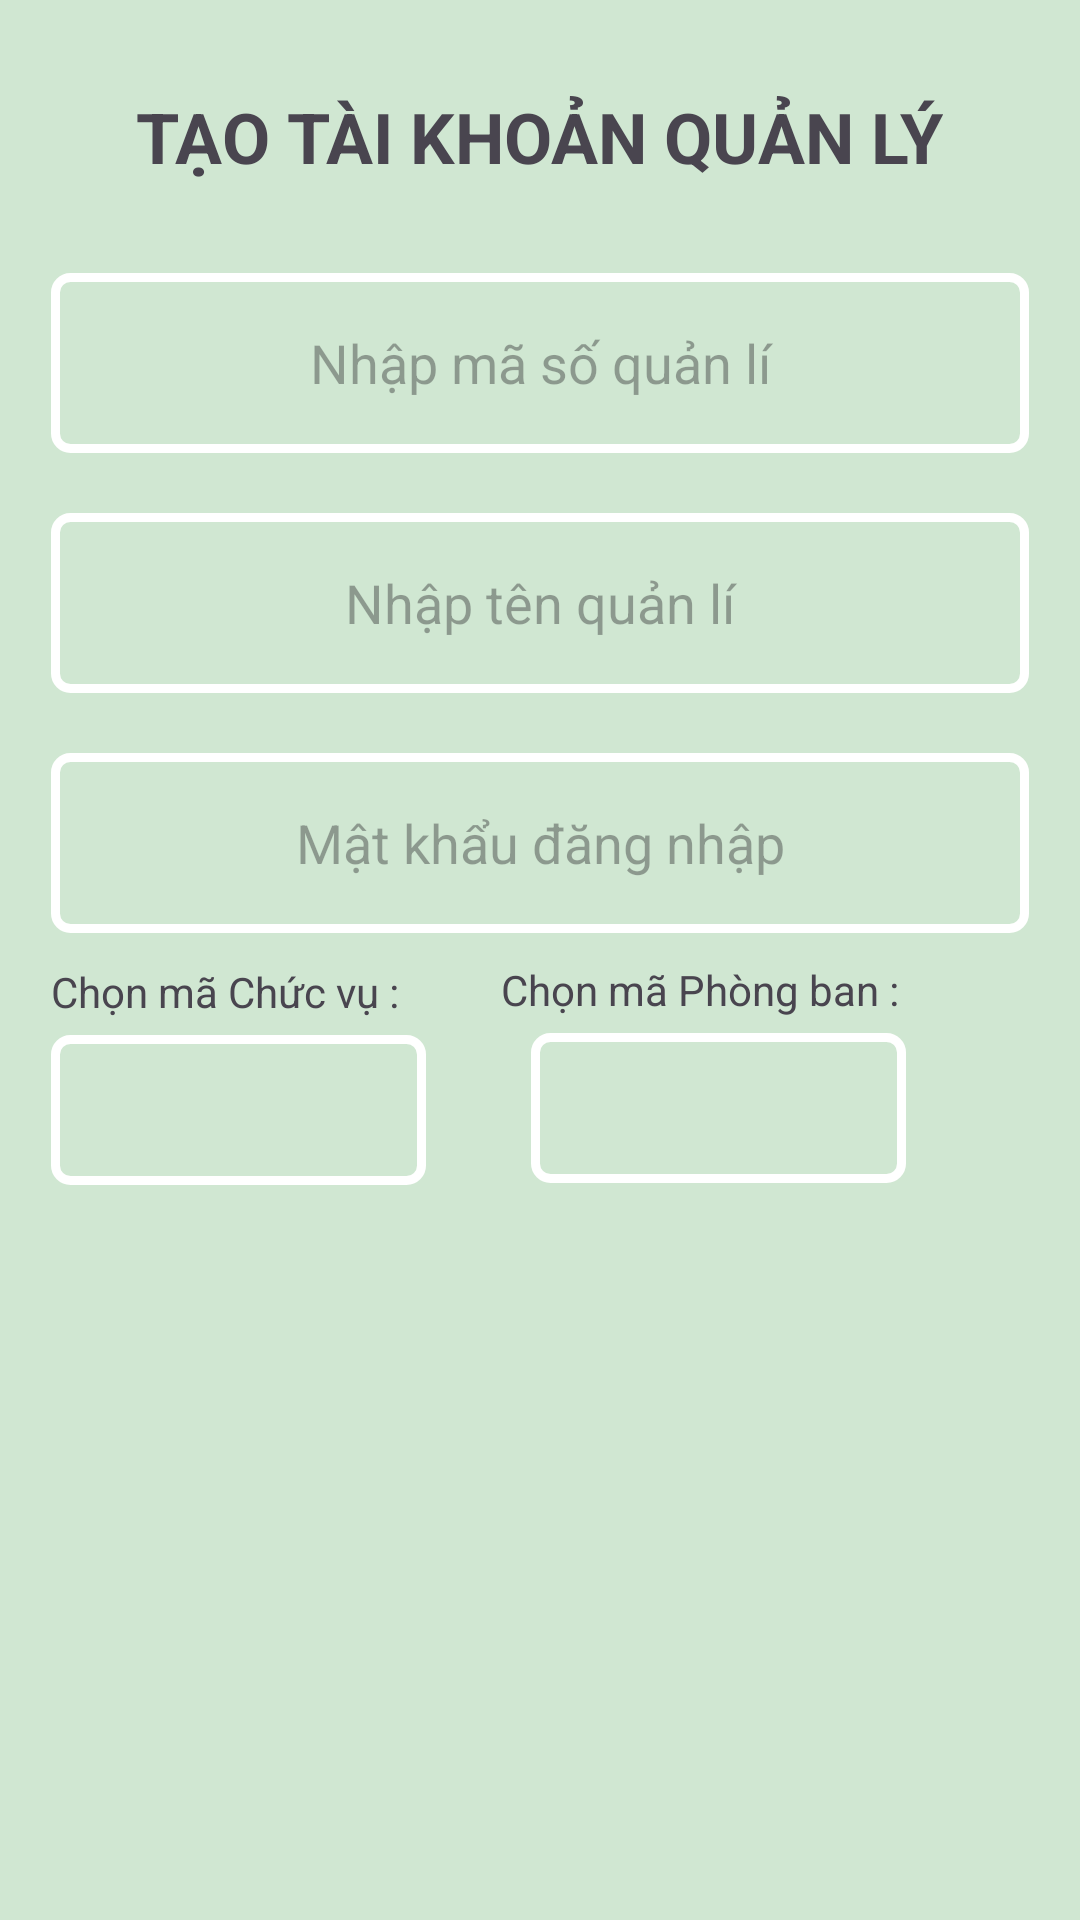

Android layout source for this screen:
<!-- AndroidManifest.xml: application theme Theme.NAPManager -->
<!-- res/layout/mng_create_dialog.xml -->
<?xml version="1.0" encoding="utf-8"?>
<LinearLayout xmlns:android="http://schemas.android.com/apk/res/android"
    android:layout_width="match_parent"
    android:layout_height="wrap_content"
    android:orientation="vertical"
    android:background="#D0E7D2">
     <TextView
         android:layout_width="wrap_content"
         android:layout_height="wrap_content"
         android:text="TẠO TÀI KHOẢN QUẢN LÝ"
         android:layout_marginTop="30dp"
         android:textSize="70px"
         android:textStyle="bold"
         android:layout_gravity="center"
         />
    <LinearLayout
        android:layout_width="326dp"
        android:layout_height="wrap_content"
        android:layout_gravity="center"
        android:orientation="vertical">
        <EditText
            android:id="@+id/dialog_mng_cre_id"
            android:layout_width="match_parent"
            android:layout_height="60dp"
            android:gravity="center"
            android:background="@drawable/square_bg"
            android:layout_marginTop="30dp"
            android:hint="Nhập mã số quản lí"/>
        <EditText
            android:id="@+id/dialog_mng_cre_name"
            android:layout_width="match_parent"
            android:layout_height="60dp"
            android:gravity="center"
            android:background="@drawable/square_bg"
            android:layout_marginTop="20dp"
            android:hint="Nhập tên quản lí"/>

        <EditText
            android:id="@+id/dialog_mng_cre_pass"
            android:layout_width="match_parent"
            android:layout_height="60dp"
            android:layout_marginTop="20dp"
            android:gravity="center"
            android:background="@drawable/square_bg"
            android:hint="Mật khẩu đăng nhập"/>

        <TextView
            android:layout_width="wrap_content"
            android:layout_height="wrap_content"
            android:layout_marginTop="10dp"
            android:text="Chọn mã Chức vụ : "/>

        <Spinner
            android:id="@+id/digalog_mng_cre_cb_chucvu"
            android:layout_width="125dp"
            android:layout_height="50dp"
            android:layout_marginTop="5dp"
            android:gravity="center"
            android:background="@drawable/square_bg"/>
        <TextView
            android:layout_width="wrap_content"
            android:layout_height="wrap_content"
            android:layout_marginTop="-75dp"
            android:layout_marginLeft="150dp"
            android:text="Chọn mã Phòng ban : "/>
        <Spinner
            android:id="@+id/digalog_mng_cre_cb_phongban"
            android:layout_width="125dp"
            android:layout_height="50dp"
            android:layout_marginTop="5dp"
            android:layout_marginLeft="160dp"
            android:background="@drawable/square_bg"/>
        <LinearLayout
            android:layout_width="wrap_content"
            android:layout_height="wrap_content">
            <TextView
                android:id="@+id/digalog_mng_cre_chucvu"
                android:layout_width="wrap_content"
                android:layout_height="wrap_content"/>
            <TextView
                android:id="@+id/digalog_mng_cre_phongban"
                android:layout_width="wrap_content"
                android:layout_height="wrap_content"/>
        </LinearLayout>

        <LinearLayout
            android:layout_width="wrap_content"
            android:layout_height="wrap_content"
            android:orientation="horizontal"
            android:layout_gravity="center">


            <ImageButton
                android:id="@+id/dialog_mng_cre_cancel"
                android:layout_width="wrap_content"
                android:layout_height="wrap_content"
                android:src="@drawable/btn_cancel"
                android:background="@null"
                />

            <ImageButton
                android:id="@+id/dialog_mng_cre_confirm"
                android:layout_width="wrap_content"
                android:layout_height="wrap_content"
                android:src="@drawable/btn_add"
                android:layout_marginLeft="130dp"
                android:background="@null"
                />
        </LinearLayout>
    </LinearLayout>
</LinearLayout>
<!-- resources referenced by this layout -->
<resources>
  <!-- drawable square_bg (drawable) -->
  <?xml version="1.0" encoding="utf-8"?>
  <shape xmlns:android="http://schemas.android.com/apk/res/android" android:shape="rectangle" >
      <stroke
          android:width="3dp"
          android:color="@color/white" >
      </stroke>
      <corners
          android:radius="5dp"/>
      <solid android:color="@null"/>
  
  
  </shape>
  <style name="Theme.NAPManager" parent="Base.Theme.NAPManager" />
  <style name="Base.Theme.NAPManager" parent="Theme.Material3.DayNight.NoActionBar">
          
          
      </style>
  <!-- not gathered from this repository: default colours our renderer supplied (Android Studio template values) -->
  <color name="white">#FFFFFFFF</color>
</resources>
